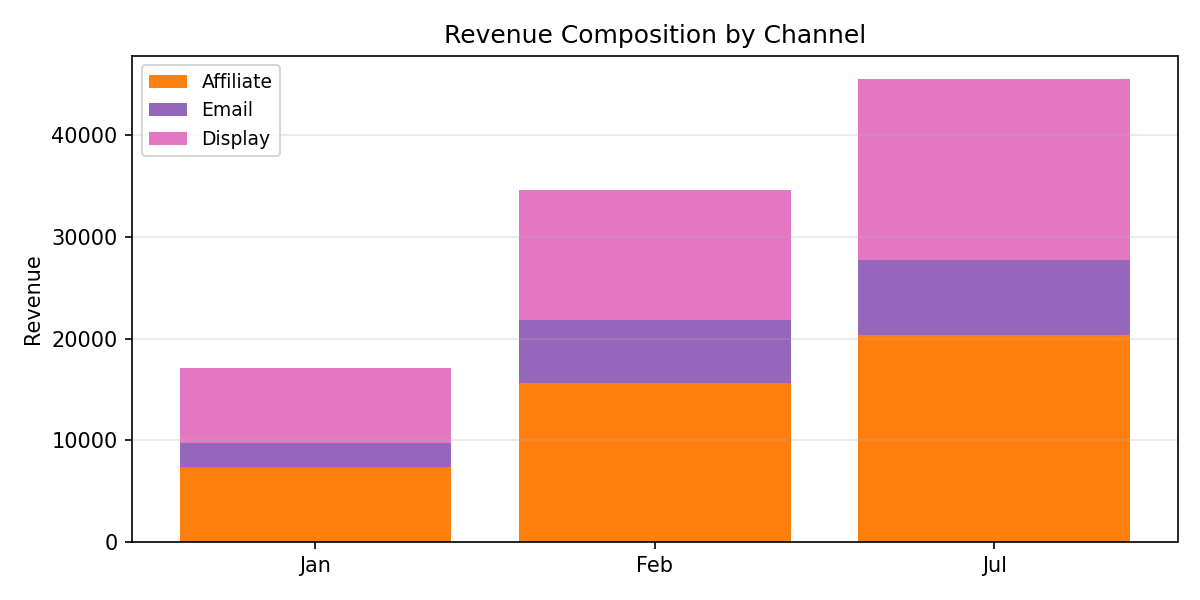

Source data for this figure (header and first rows):
Period, Affiliate, Email, Display, Total
Jan, 7378, 2321, 7372, 17071
Feb, 15672, 6167, 12787, 34626
Jul, 20344, 7379, 17813, 45536
